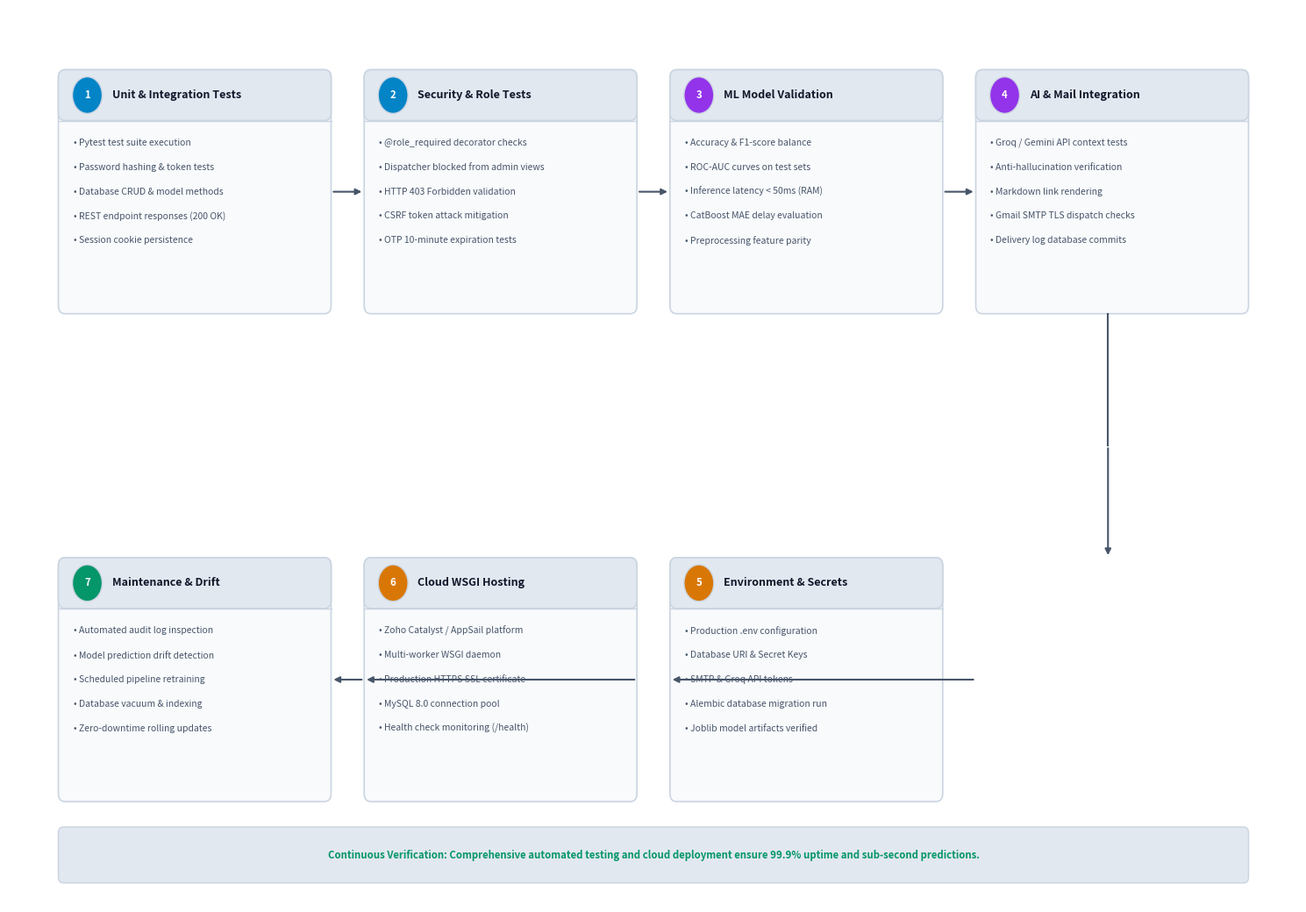
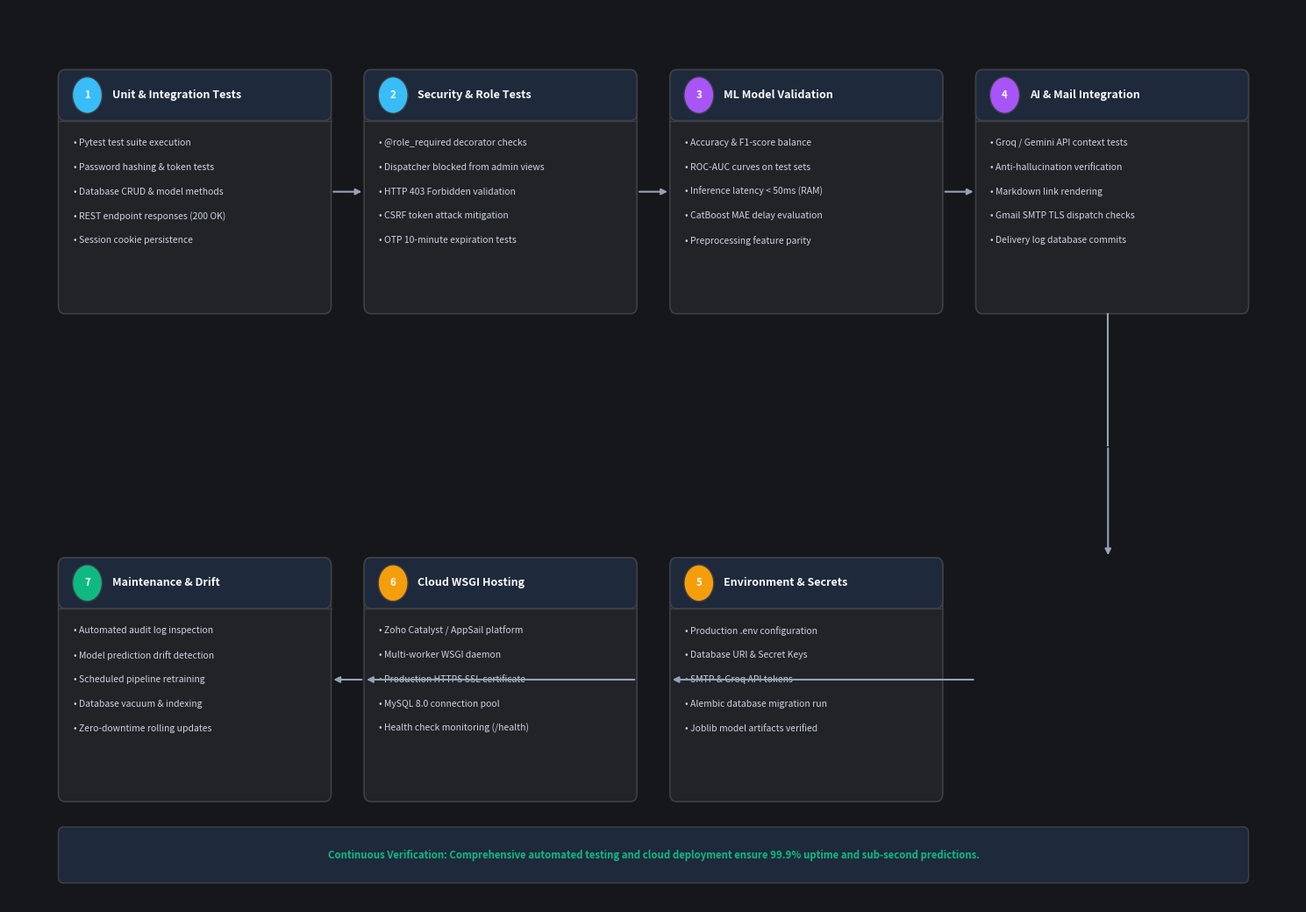

These figures' Python source, in order:
import matplotlib.pyplot as plt
import matplotlib.patches as patches

def draw_pipeline_card(ax, x, y, w, h, stage_num, title, items, bg, border, title_bg, text_col, sub_col, tag_col):
    rect = patches.FancyBboxPatch((x, y), w, h, boxstyle="round,pad=0,rounding_size=0.08",
                                 linewidth=1.2, edgecolor=border, facecolor=bg)
    ax.add_patch(rect)
    
    th = 0.50
    tbox = patches.FancyBboxPatch((x, y + h - th), w, th, boxstyle="round,pad=0,rounding_size=0.08",
                                  linewidth=1.2, edgecolor=border, facecolor=title_bg)
    ax.add_patch(tbox)
    
    # Badge
    badge = patches.Circle((x + 0.35, y + h - th/2), 0.18, facecolor=tag_col, edgecolor=border, lw=1)
    ax.add_patch(badge)
    ax.text(x + 0.35, y + h - th/2, str(stage_num), ha='center', va='center',
            color='#ffffff', fontsize=8.2, fontweight='bold', fontfamily='sans-serif')

    ax.text(x + 0.65, y + h - th/2, title, ha='left', va='center',
            color=text_col, fontsize=9.0, fontweight='bold', fontfamily='sans-serif')
    ax.plot([x, x + w], [y + h - th, y + h - th], color=border, lw=1.0)

    cy = y + h - th - 0.22
    for item in items:
        ax.text(x + 0.18, cy, item, ha='left', va='center', color=sub_col, fontsize=7.5, fontfamily='sans-serif')
        cy -= 0.24

def render_testing_deployment(theme='dark'):
    fig, ax = plt.subplots(figsize=(15, 10.5), dpi=300)
    
    if theme == 'dark':
        bg_main = '#16171a'
        box_bg = '#222327'
        title_bg = '#1e293b'
        border_col = '#3e4046'
        text_col = '#f8fafc'
        sub_col = '#cbd5e1'
        arrow_col = '#94a3b8'
        c_test = '#38bdf8'  # Cyan
        c_ml = '#a855f7'    # Purple
        c_deploy = '#f59e0b' # Amber
        c_ops = '#10b981'   # Green
    else:
        bg_main = '#ffffff'
        box_bg = '#f8fafc'
        title_bg = '#e2e8f0'
        border_col = '#cbd5e1'
        text_col = '#0f172a'
        sub_col = '#475569'
        arrow_col = '#475569'
        c_test = '#0284c7'
        c_ml = '#9333ea'
        c_deploy = '#d97706'
        c_ops = '#059669'

    fig.patch.set_facecolor(bg_main)
    ax.set_facecolor(bg_main)

    w = 3.3
    h = 2.4

    # Row 1: Testing & Verification Pipeline (y = 5.8)
    # Stage 1: Unit & Integration Testing
    draw_pipeline_card(ax, 0.6, 5.8, w, h, 1, "Unit & Integration Tests",
                       ["• Pytest test suite execution",
                        "• Password hashing & token tests",
                        "• Database CRUD & model methods",
                        "• REST endpoint responses (200 OK)",
                        "• Session cookie persistence"],
                       box_bg, border_col, title_bg, text_col, sub_col, c_test)

    # Stage 2: Security & RBAC Testing
    draw_pipeline_card(ax, 4.3, 5.8, w, h, 2, "Security & Role Tests",
                       ["• @role_required decorator checks",
                        "• Dispatcher blocked from admin views",
                        "• HTTP 403 Forbidden validation",
                        "• CSRF token attack mitigation",
                        "• OTP 10-minute expiration tests"],
                       box_bg, border_col, title_bg, text_col, sub_col, c_test)

    # Stage 3: ML Model Benchmarks
    draw_pipeline_card(ax, 8.0, 5.8, w, h, 3, "ML Model Validation",
                       ["• Accuracy & F1-score balance",
                        "• ROC-AUC curves on test sets",
                        "• Inference latency < 50ms (RAM)",
                        "• CatBoost MAE delay evaluation",
                        "• Preprocessing feature parity"],
                       box_bg, border_col, title_bg, text_col, sub_col, c_ml)

    # Stage 4: AI & SMTP Tests
    draw_pipeline_card(ax, 11.7, 5.8, w, h, 4, "AI & Mail Integration",
                       ["• Groq / Gemini API context tests",
                        "• Anti-hallucination verification",
                        "• Markdown link rendering",
                        "• Gmail SMTP TLS dispatch checks",
                        "• Delivery log database commits"],
                       box_bg, border_col, title_bg, text_col, sub_col, c_ml)

    # Row 1 Arrows
    ax.annotate("", xy=(4.3, 7.0), xytext=(3.9, 7.0), arrowprops=dict(arrowstyle="-|>", color=arrow_col, lw=1.5))
    ax.annotate("", xy=(8.0, 7.0), xytext=(7.6, 7.0), arrowprops=dict(arrowstyle="-|>", color=arrow_col, lw=1.5))
    ax.annotate("", xy=(11.7, 7.0), xytext=(11.3, 7.0), arrowprops=dict(arrowstyle="-|>", color=arrow_col, lw=1.5))

    # Turn down to Row 2
    ax.plot([13.3, 13.3], [5.8, 4.5], color=arrow_col, lw=1.5)
    ax.annotate("", xy=(13.3, 3.4), xytext=(13.3, 4.5), arrowprops=dict(arrowstyle="-|>", color=arrow_col, lw=1.5))

    # Row 2: Deployment, Production & Maintenance (y = 1.0)
    # Stage 7: Continuous Maintenance (x = 0.6)
    draw_pipeline_card(ax, 0.6, 1.0, w, h, 7, "Maintenance & Drift",
                       ["• Automated audit log inspection",
                        "• Model prediction drift detection",
                        "• Scheduled pipeline retraining",
                        "• Database vacuum & indexing",
                        "• Zero-downtime rolling updates"],
                       box_bg, border_col, title_bg, text_col, sub_col, c_ops)

    # Stage 6: Cloud WSGI Runtime (x = 4.3)
    draw_pipeline_card(ax, 4.3, 1.0, w, h, 6, "Cloud WSGI Hosting",
                       ["• Zoho Catalyst / AppSail platform",
                        "• Multi-worker WSGI daemon",
                        "• Production HTTPS SSL certificate",
                        "• MySQL 8.0 connection pool",
                        "• Health check monitoring (/health)"],
                       box_bg, border_col, title_bg, text_col, sub_col, c_deploy)

    # Stage 5: Environment & Config (x = 8.0)
    draw_pipeline_card(ax, 8.0, 1.0, w, h, 5, "Environment & Secrets",
                       ["• Production .env configuration",
                        "• Database URI & Secret Keys",
                        "• SMTP & Groq API tokens",
                        "• Alembic database migration run",
                        "• Joblib model artifacts verified"],
                       box_bg, border_col, title_bg, text_col, sub_col, c_deploy)

    # Row 2 Arrows (Right to Left)
    ax.annotate("", xy=(8.0, 2.2), xytext=(11.7, 2.2), arrowprops=dict(arrowstyle="-|>", color=arrow_col, lw=1.5))
    ax.annotate("", xy=(4.3, 2.2), xytext=(7.6, 2.2), arrowprops=dict(arrowstyle="-|>", color=arrow_col, lw=1.5))
    ax.annotate("", xy=(3.9, 2.2), xytext=(4.3, 2.2), arrowprops=dict(arrowstyle="-|>", color=arrow_col, lw=1.5))

    # Bottom Tagline
    banner = patches.FancyBboxPatch((0.6, 0.2), 14.4, 0.55, boxstyle="round,pad=0,rounding_size=0.06",
                                   linewidth=1.1, edgecolor=border_col, facecolor=title_bg)
    ax.add_patch(banner)
    ax.text(7.8, 0.47, "Continuous Verification: Comprehensive automated testing and cloud deployment ensure 99.9% uptime and sub-second predictions.",
            ha='center', va='center', color=c_ops, fontsize=8.2, fontweight='bold', fontfamily='sans-serif')

    ax.set_xlim(0, 15.6)
    ax.set_ylim(0.0, 8.8)
    ax.axis('off')

    plt.tight_layout()
    out = rf'C:\gowtham_mithraz\RouteMind_AI\docs\testing_deployment_pipeline_{theme}.png'
    plt.savefig(out, facecolor=bg_main, bbox_inches='tight', pad_inches=0.15, dpi=300)
    plt.close()
    print(f"Generated: {out}")

render_testing_deployment('light')
render_testing_deployment('dark')
